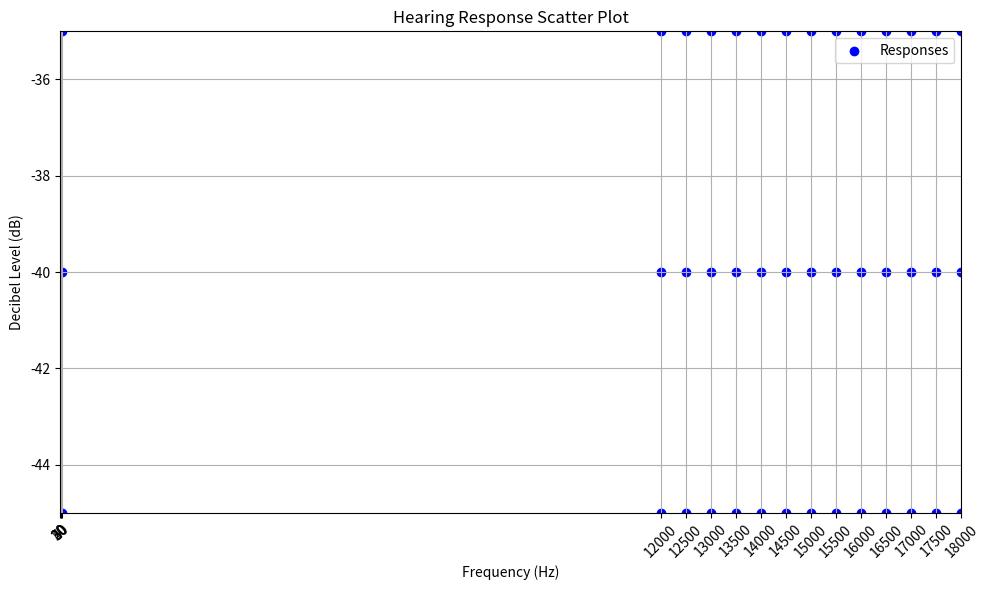

Python code for this plot:
import numpy as np
import matplotlib.pyplot as plt

# Sample responses
responses = [
    {'frequency': 20, 'decibel': -45, 'response': 'No'},
    {'frequency': 20, 'decibel': -40, 'response': 'No'},
    {'frequency': 20, 'decibel': -35, 'response': 'No'},
    {'frequency': 30, 'decibel': -45, 'response': 'No'},
    {'frequency': 30, 'decibel': -40, 'response': 'No'},
    {'frequency': 30, 'decibel': -35, 'response': 'Yes'},
    {'frequency': 40, 'decibel': -45, 'response': 'Yes'},
    {'frequency': 40, 'decibel': -40, 'response': 'Yes'},
    {'frequency': 40, 'decibel': -35, 'response': 'Yes'},
    {'frequency': 50, 'decibel': -45, 'response': 'Yes'},
    {'frequency': 50, 'decibel': -40, 'response': 'Yes'},
    {'frequency': 50, 'decibel': -35, 'response': 'Yes'},
    {'frequency': 12000, 'decibel': -45, 'response': 'No'},
    {'frequency': 12000, 'decibel': -40, 'response': 'No'},
    {'frequency': 12000, 'decibel': -35, 'response': 'No'},
    {'frequency': 12500, 'decibel': -45, 'response': 'No'},
    {'frequency': 12500, 'decibel': -40, 'response': 'No'},
    {'frequency': 12500, 'decibel': -35, 'response': 'No'},
    {'frequency': 13000, 'decibel': -45, 'response': 'No'},
    {'frequency': 13000, 'decibel': -40, 'response': 'No'},
    {'frequency': 13000, 'decibel': -35, 'response': 'No'},
    {'frequency': 13500, 'decibel': -45, 'response': 'No'},
    {'frequency': 13500, 'decibel': -40, 'response': 'No'},
    {'frequency': 13500, 'decibel': -35, 'response': 'No'},
    {'frequency': 14000, 'decibel': -45, 'response': 'No'},
    {'frequency': 14000, 'decibel': -40, 'response': 'No'},
    {'frequency': 14000, 'decibel': -35, 'response': 'No'},
    {'frequency': 14500, 'decibel': -45, 'response': 'No'},
    {'frequency': 14500, 'decibel': -40, 'response': 'No'},
    {'frequency': 14500, 'decibel': -35, 'response': 'No'},
    {'frequency': 15000, 'decibel': -45, 'response': 'No'},
    {'frequency': 15000, 'decibel': -40, 'response': 'No'},
    {'frequency': 15000, 'decibel': -35, 'response': 'No'},
    {'frequency': 15500, 'decibel': -45, 'response': 'No'},
    {'frequency': 15500, 'decibel': -40, 'response': 'No'},
    {'frequency': 15500, 'decibel': -35, 'response': 'No'},
    {'frequency': 16000, 'decibel': -45, 'response': 'No'},
    {'frequency': 16000, 'decibel': -40, 'response': 'No'},
    {'frequency': 16000, 'decibel': -35, 'response': 'No'},
    {'frequency': 16500, 'decibel': -45, 'response': 'No'},
    {'frequency': 16500, 'decibel': -40, 'response': 'No'},
    {'frequency': 16500, 'decibel': -35, 'response': 'No'},
    {'frequency': 17000, 'decibel': -45, 'response': 'No'},
    {'frequency': 17000, 'decibel': -40, 'response': 'No'},
    {'frequency': 17000, 'decibel': -35, 'response': 'No'},
    {'frequency': 17500, 'decibel': -45, 'response': 'No'},
    {'frequency': 17500, 'decibel': -40, 'response': 'No'},
    {'frequency': 17500, 'decibel': -35, 'response': 'No'},
    {'frequency': 18000, 'decibel': -45, 'response': 'No'},
    {'frequency': 18000, 'decibel': -40, 'response': 'No'},
    {'frequency': 18000, 'decibel': -35, 'response': 'No'}
]

# Extract frequencies and decibels from responses
freqs = [entry['frequency'] for entry in responses if 20 <= entry['frequency'] <= 50 or 12000 <= entry['frequency'] <= 18000]
dBs = [entry['decibel'] for entry in responses if 20 <= entry['frequency'] <= 50 or 12000 <= entry['frequency'] <= 18000]

# Create frequency range
freq_range1 = np.arange(20, 51, 10)  # 20Hz to 50Hz
freq_range2 = np.arange(12000, 18001, 500)  # 12kHz to 18kHz
all_freqs = np.concatenate((freq_range1, freq_range2))

# Create a scatter plot
plt.figure(figsize=(10, 6))

# Plot the data points
plt.scatter(freqs, dBs, color='blue', label='Responses')

# Set x and y limits
plt.xlim(15, 18000)  # Set x-axis limits
plt.ylim(-45, -35)  # Set y-axis limits

# Set x-ticks to include all frequencies
plt.xticks(all_freqs, rotation=45)

# Labeling the graph
plt.title('Hearing Response Scatter Plot')
plt.xlabel('Frequency (Hz)')
plt.ylabel('Decibel Level (dB)')
plt.axhline(0, color='black', linewidth=0.8, linestyle='--')  # 0 dB line
plt.grid(True)

# Add legend
plt.legend()

# Show the plot
plt.tight_layout()
plt.show()
